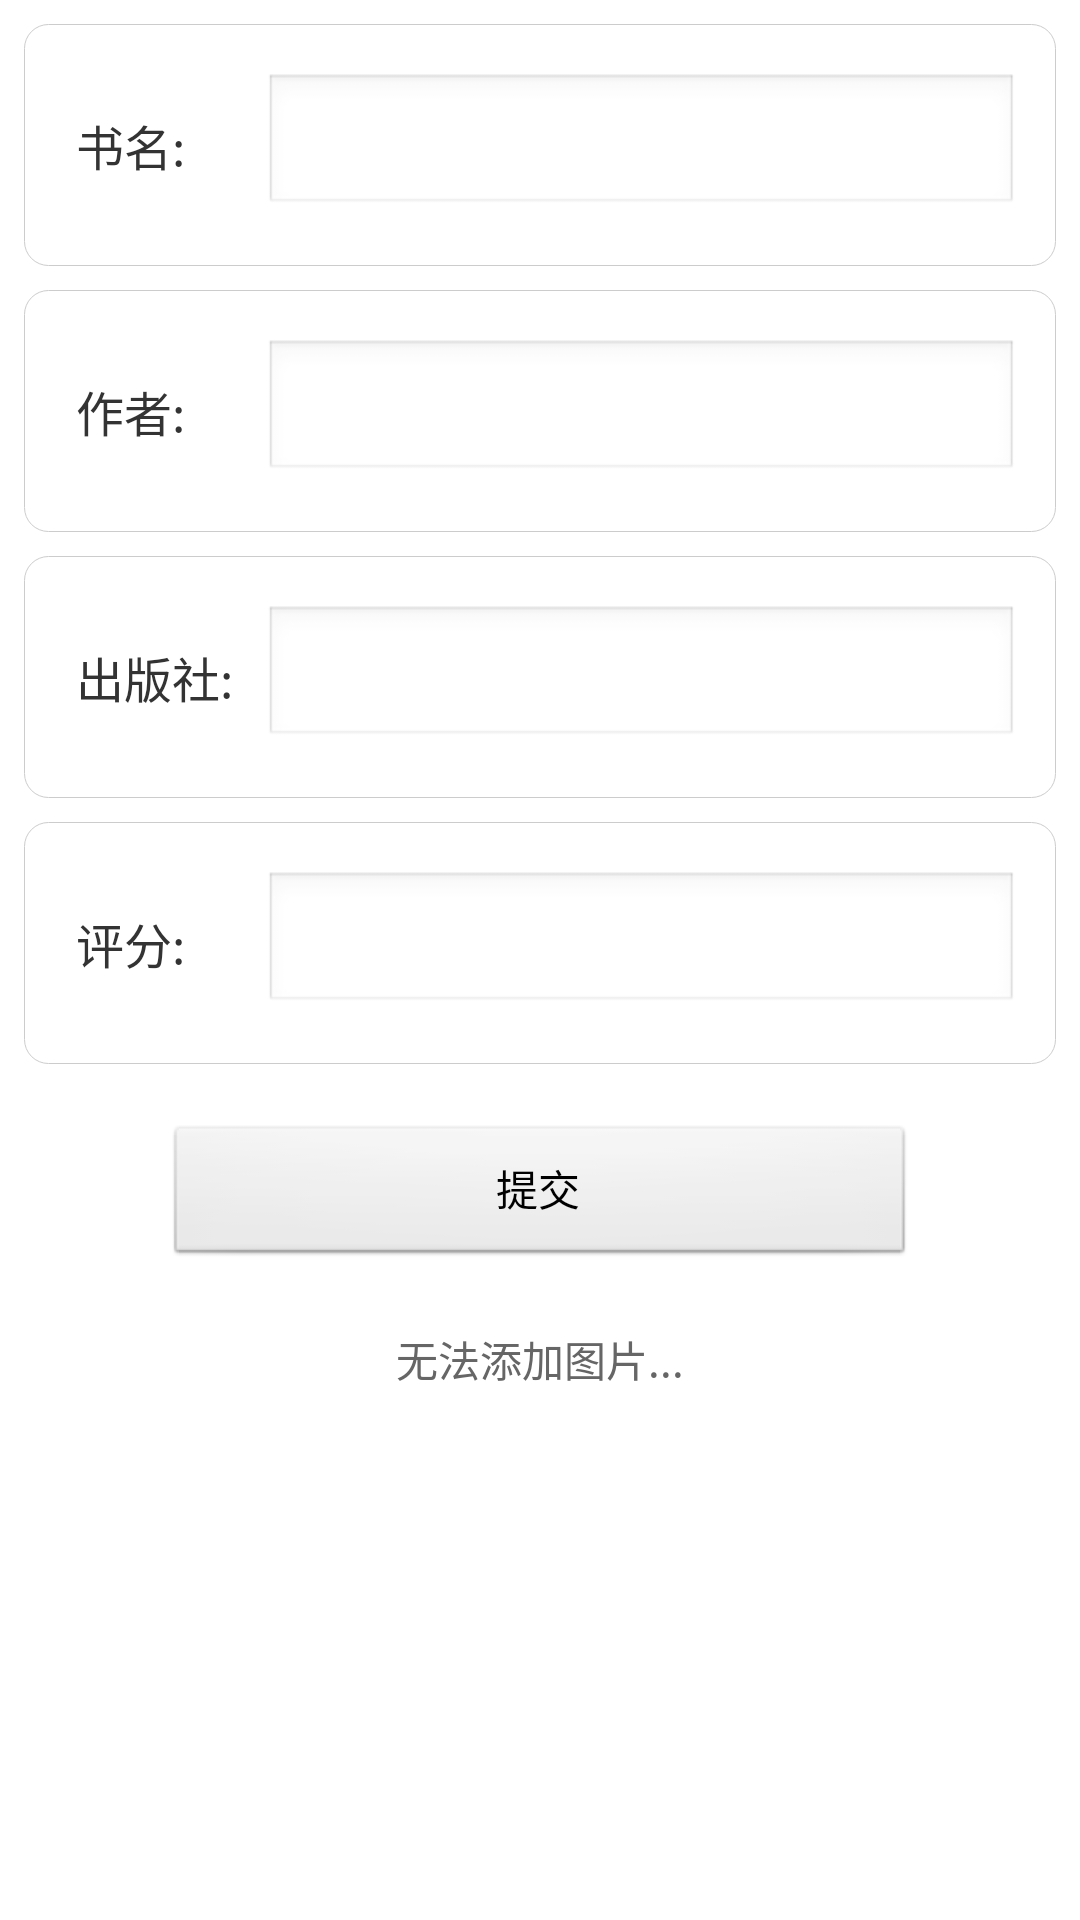

Reconstruct the res/layout file that produces this screen, plus the resources it refers to.
<!-- AndroidManifest.xml: application theme AppTheme -->
<!-- res/layout/admin_book.xml -->
<?xml version="1.0" encoding="utf-8"?>
<LinearLayout xmlns:android="http://schemas.android.com/apk/res/android"
    android:layout_width="match_parent"
    android:layout_height="match_parent"
    android:orientation="vertical" >
    
    <LinearLayout style="@style/wrap_layout">
        <LinearLayout style="@style/single_layout" android:id="@+id/book_name">
            <TextView
                style="@style/usertext"
                android:layout_width="0dp"
                android:layout_weight="1"
                android:layout_marginLeft="5dp"
                android:text="书名:" />
            <EditText 
                android:id="@+id/book_name_edit"
                android:layout_width="0dp"
                android:layout_weight="4"
                android:layout_height="wrap_content"
                android:singleLine="true"/>
        </LinearLayout>
    </LinearLayout>
    
    
    <LinearLayout style="@style/wrap_layout">
        <LinearLayout style="@style/single_layout" android:id="@+id/book_author">
            <TextView
                style="@style/usertext"
                android:layout_width="0dp"
                android:layout_weight="1"
                android:layout_marginLeft="5dp"
                android:text="作者:" />
            <EditText 
                android:id="@+id/book_author_edit"
                android:layout_width="0dp"
                android:layout_weight="4"
                android:layout_height="wrap_content"
                android:singleLine="true"/>
        </LinearLayout>
    </LinearLayout>
    
    <LinearLayout style="@style/wrap_layout">
        <LinearLayout style="@style/single_layout" android:id="@+id/book_publish">
            <TextView
                style="@style/usertext"
                android:layout_width="0dp"
                android:layout_weight="1"
                android:layout_marginLeft="5dp"
                android:text="出版社:" />
            <EditText 
                android:id="@+id/book_publish_edit"
                android:layout_width="0dp"
                android:layout_weight="4"
                android:layout_height="wrap_content"
                android:singleLine="true"/>
        </LinearLayout>
    </LinearLayout>
    
    
    <LinearLayout style="@style/wrap_layout">
        <LinearLayout style="@style/single_layout" android:id="@+id/book_score">
            <TextView
                style="@style/usertext"
                android:layout_width="0dp"
                android:layout_weight="1"
                android:layout_marginLeft="5dp"
                android:text="评分:" />
            <EditText 
                android:id="@+id/book_score_edit"
                android:layout_width="0dp"
                android:layout_weight="4"
                android:inputType="numberDecimal"
                android:layout_height="wrap_content"
                android:singleLine="true"/>
        </LinearLayout>
    </LinearLayout>
    
    <Button 
        android:id="@+id/admin_book_submit"
        android:background="@android:drawable/btn_default"
        android:layout_height="wrap_content"
        android:layout_width="250dp"
        android:layout_marginTop="20dp"
        android:layout_gravity="center"
        android:text="提交"/>
    
    <TextView 
        android:layout_width="match_parent"
        android:layout_height="wrap_content"
        android:gravity="center"
        android:layout_marginTop="20dp"
        android:textColor="@color/gray"
        android:text="无法添加图片..."/>
</LinearLayout>
<!-- resources referenced by this layout -->
<resources>
  <color name="gray">#666666</color>
  <style name="single_layout" parent="base_layout">
          <item name="android:background">@drawable/single_layout_selector</item>
      </style>
  <style name="usertext">
          <item name="android:textSize">16dp</item>
          <item name="android:textColor">@color/text_clo</item>
          <item name="android:layout_width">wrap_content</item>
          <item name="android:layout_height">wrap_content</item>
          <item name="android:layout_weight">1</item>
      </style>
  <style name="wrap_layout">
          <item name="android:orientation">vertical</item>
          <item name="android:layout_height">wrap_content</item>
          <item name="android:layout_width">match_parent</item>
          <item name="android:layout_marginLeft">8dp</item>
          <item name="android:layout_marginRight">8dp</item>
          <item name="android:layout_marginTop">8dp</item>
  		<item name="android:padding">1px</item>
          <item name="android:background">@drawable/bg_layout_shape</item>
                
      </style>
  <style name="AppTheme" parent="AppBaseTheme">
          
      </style>
  <style name="base_layout">
          <item name="android:orientation">horizontal</item> 
  		 <item name="android:layout_width">match_parent</item>       
  		 <item name="android:layout_height">wrap_content</item>
  		 <item name="android:paddingTop">16dp</item>
  		 <item name="android:paddingBottom">16dp</item>
  		 <item name="android:paddingLeft">12dp</item>
  		 <item name="android:paddingRight">12dp</item>
          <item name="android:gravity">center_vertical</item>   
           <item name="android:focusable">true</item>  
          <item name="android:clickable">true</item>       
      </style>
  <color name="text_clo">#333</color>
  <!-- drawable bg_layout_shape (drawable-mdpi) -->
  <?xml version="1.0" encoding="utf-8"?>
  <shape xmlns:android="http://schemas.android.com/apk/res/android" >
      <corners android:topRightRadius="8dp" android:topLeftRadius="8dp"/>
      <corners android:radius="8dp"/>
      <solid android:color="@color/white_r"/>
      <stroke android:width="1px" android:color="@color/border_clo"/>
  </shape>
  <style name="AppBaseTheme" parent="android:Theme.Light">
          
      </style>
  <color name="white_r">#fff</color>
  <color name="border_clo">#ccc</color>
</resources>
